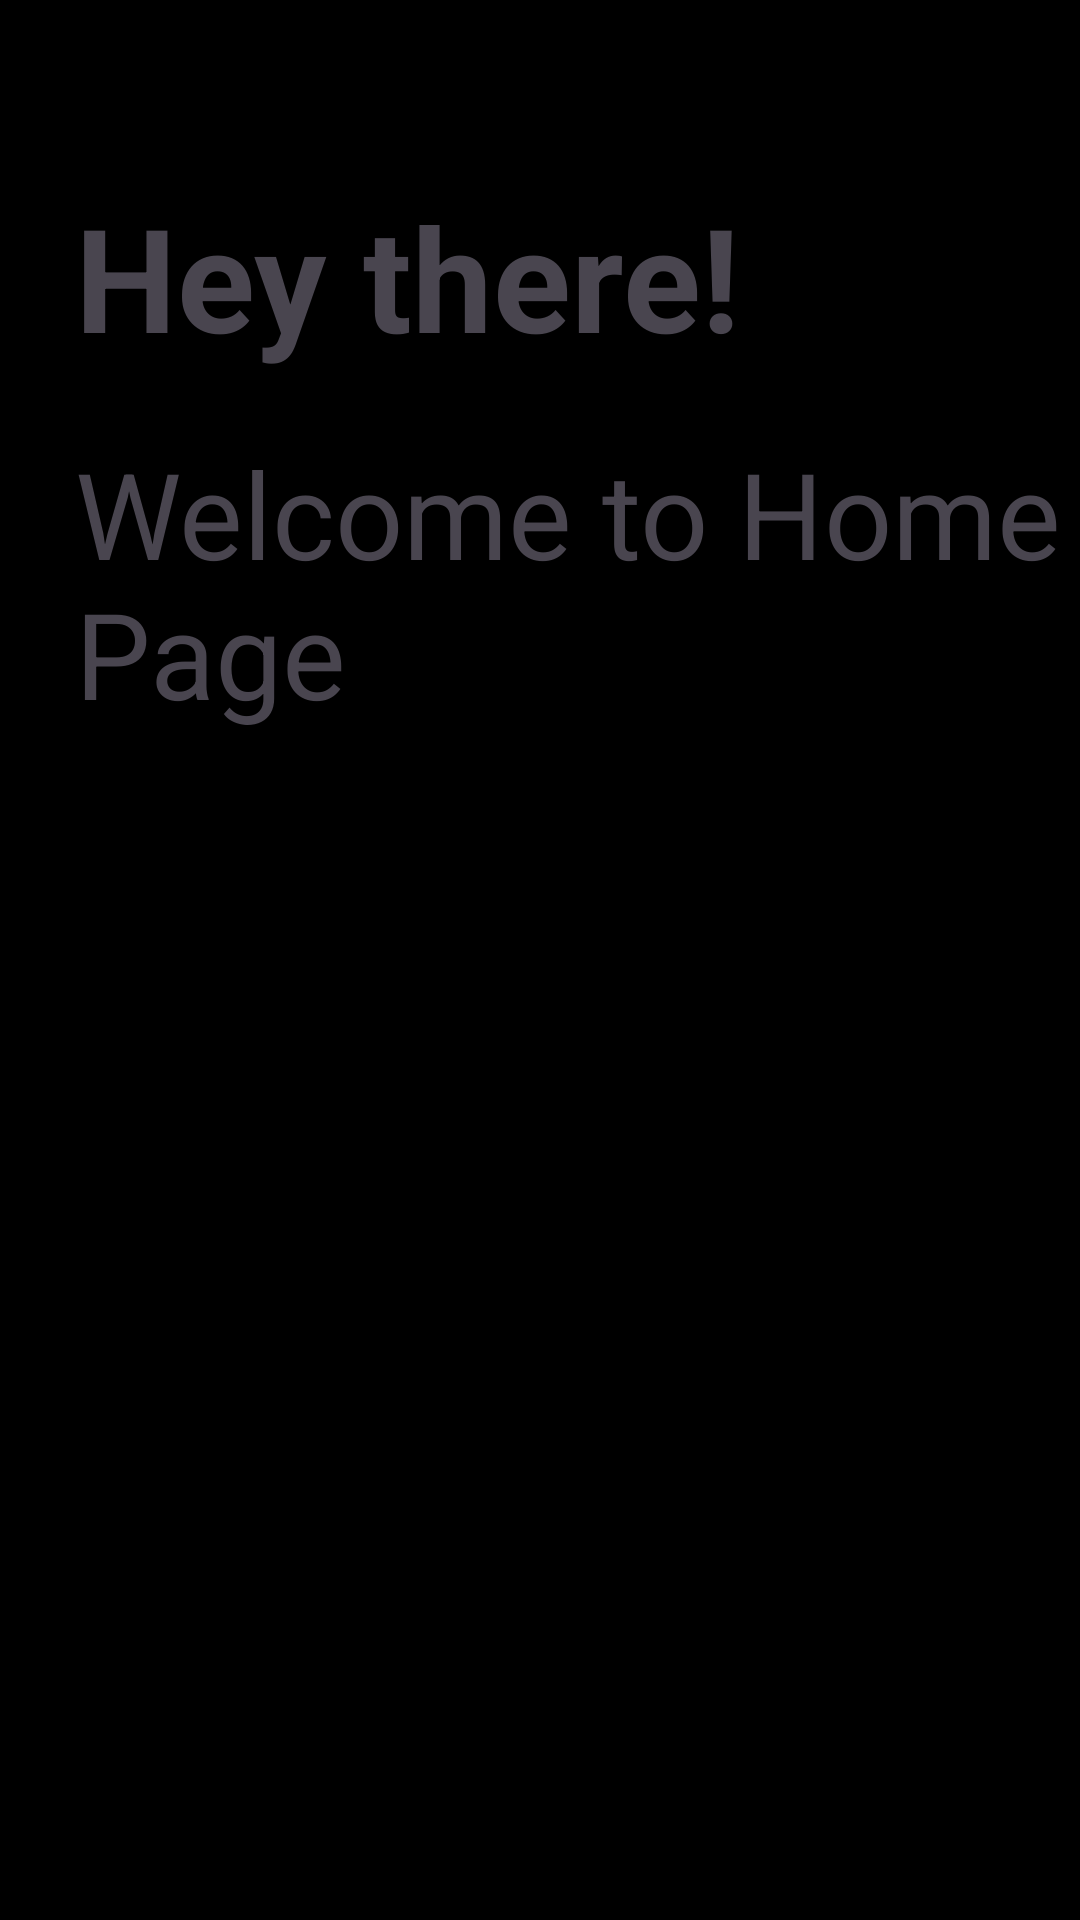

Layout XML and referenced resources for this Android screen:
<!-- AndroidManifest.xml: application theme Theme.MVPPractice -->
<!-- res/layout/activity_home.xml -->
<?xml version="1.0" encoding="utf-8"?>
<androidx.constraintlayout.widget.ConstraintLayout
    xmlns:android="http://schemas.android.com/apk/res/android"
    xmlns:app="http://schemas.android.com/apk/res-auto"
    android:layout_width="match_parent"
    xmlns:tools="http://schemas.android.com/tools"
    android:layout_height="match_parent"
    tools:context=".MainActivity"
    android:background="@color/black">

    <androidx.appcompat.widget.AppCompatTextView
        android:id="@+id/textView1"
        android:layout_width="wrap_content"
        android:layout_height="wrap_content"
        android:layout_marginTop="60dp"
        app:layout_constraintTop_toTopOf="parent"
        app:layout_constraintStart_toStartOf="parent"
        android:text="@string/hey_there"
        android:layout_marginStart="25dp"
        android:layout_marginEnd="25dp"
        android:textSize="48sp"
        android:textStyle="bold"
        app:layout_constraintHorizontal_bias="0.5"
        android:color="@color/white_smoke"/>

    <androidx.appcompat.widget.AppCompatTextView
        android:id="@+id/textView2"
        android:layout_width="wrap_content"
        android:layout_height="wrap_content"
        app:layout_constraintTop_toBottomOf="@+id/textView1"
        app:layout_constraintStart_toStartOf="parent"
        android:text="Welcome to Home Page"
        android:layout_marginTop="20dp"
        android:layout_marginStart="25dp"
        android:layout_marginEnd="25dp"
        android:textSize="40sp"
        android:textStyle="normal"
        app:layout_constraintHorizontal_bias="0.5"
        android:color="@color/white_smoke"/>

    <androidx.appcompat.widget.AppCompatButton
        android:id="@+id/logoutButton"
        android:layout_width="match_parent"
        android:layout_height="60dp"
        android:layout_marginBottom="20dp"
        app:layout_constraintStart_toStartOf="parent"
        app:layout_constraintEnd_toEndOf="parent"
        app:layout_constraintBottom_toBottomOf="parent"
        app:layout_constraintHorizontal_bias="0.5"
        android:background="@drawable/button_bg"
        android:padding="18dp"
        android:textSize="16sp"
        android:textColor="@color/black"
        android:textAllCaps="false"
        android:layout_marginStart="25dp"
        android:layout_marginEnd="25dp"
        android:focusable="true"
        android:text="Logout" />

</androidx.constraintlayout.widget.ConstraintLayout>
<!-- resources referenced by this layout -->
<resources>
  <string name="hey_there">Hey there!</string>
  <style name="Theme.MVPPractice" parent="Base.Theme.MVPPractice" />
  <style name="Base.Theme.MVPPractice" parent="Theme.Material3.DayNight.NoActionBar">
          
          <item name="colorPrimary">@color/black</item>
          <item name="colorPrimaryVariant">@color/black</item>
          <item name="colorOnPrimary">@color/black</item>
          
          <item name="colorSecondary">@color/black</item>
          <item name="colorSecondaryVariant">@color/black</item>
          <item name="colorOnSecondary">@color/black</item>
          
          <item name="android:statusBarColor" tools:targetApi="l">?attr/colorPrimaryVariant</item>
          
          <item name="android:navigationBarColor">@color/black</item>
      </style>
  <!-- not gathered from this repository: default colours our renderer supplied (Android Studio template values) -->
  <color name="black">#FF000000</color>
</resources>
